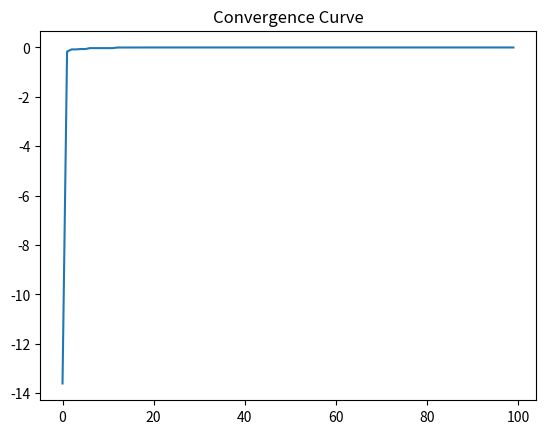

Reproduce this figure in Python.
#Part 1 - Constrained Optimisation
# [redacted]
# [redacted]

import numpy as np
import matplotlib.pyplot as plt

class Particle(object):
    def __init__(self, n, low=-50, high=50):
        super().__init__()
        self.state = np.random.uniform(low=low, high=high, size=n)
        self.best_state = np.copy(self.state)
        self.velocity = np.zeros_like(self.state)
        self.best_score = -10000000

    def compute_velocity(self, inertia_factor, global_best):
        exploitation = np.random.random() * (self.best_state - self.state)
        exploration = np.random.random() * (global_best.state - self.state)
        inertia = inertia_factor * self.velocity
        self.velocity = inertia + exploration + exploitation

    def apply_velocity_update(self):
        self.state = self.state + self.velocity

    def compute_fitness(self, fitness_func):
        fitness = fitness_func(self.state)
        if self.best_score < fitness:
            self.best_score = fitness
            self.best_state = self.state
        return fitness


# Rosenbrock function constrained to a disk
# https://en.wikipedia.org/wiki/Test_functions_for_optimization
def fitness(state):
    x = state[0]
    y = state[1]

    a = 1. - x
    a *= a

    b = y - x * x
    b *= b
    b = 100. * b

    # Penalty
    c = (np.maximum(0, x * x + y * y - 2.)) ** 2

    # Negative, as PSO is used to find the maximum, but we want to find the minimum
    return -a - b - c


def main():
    n = 2
    num_particles = 1000
    num_iterations = 100
    inertia_factor = 0.5
    global_best = np.zeros(n)
    global_best_fitness = -1000000000

    particles = [Particle(n) for _ in range(num_particles)]
    convergence_curve = []

    for i in range(num_iterations):
        for p in particles:
            fitness_of_p = p.compute_fitness(fitness)
            if fitness_of_p > global_best_fitness:
                global_best_fitness = fitness_of_p
                global_best = p
        for p in particles:
            p.compute_velocity(inertia_factor, global_best)
        for p in particles:
            p.apply_velocity_update()
        convergence_curve.append(global_best_fitness)

    # Print Statements to show the best state and best score
    print("Global Best State: ", global_best.state)
    # Should be close to zero
    print("Global Best Score: ", global_best.best_score)

    # Plotting the convergence curve
    plt.plot(list(range(len(convergence_curve))), convergence_curve)
    plt.title('Convergence Curve')

    # Display Curve
    plt.show()

main()




